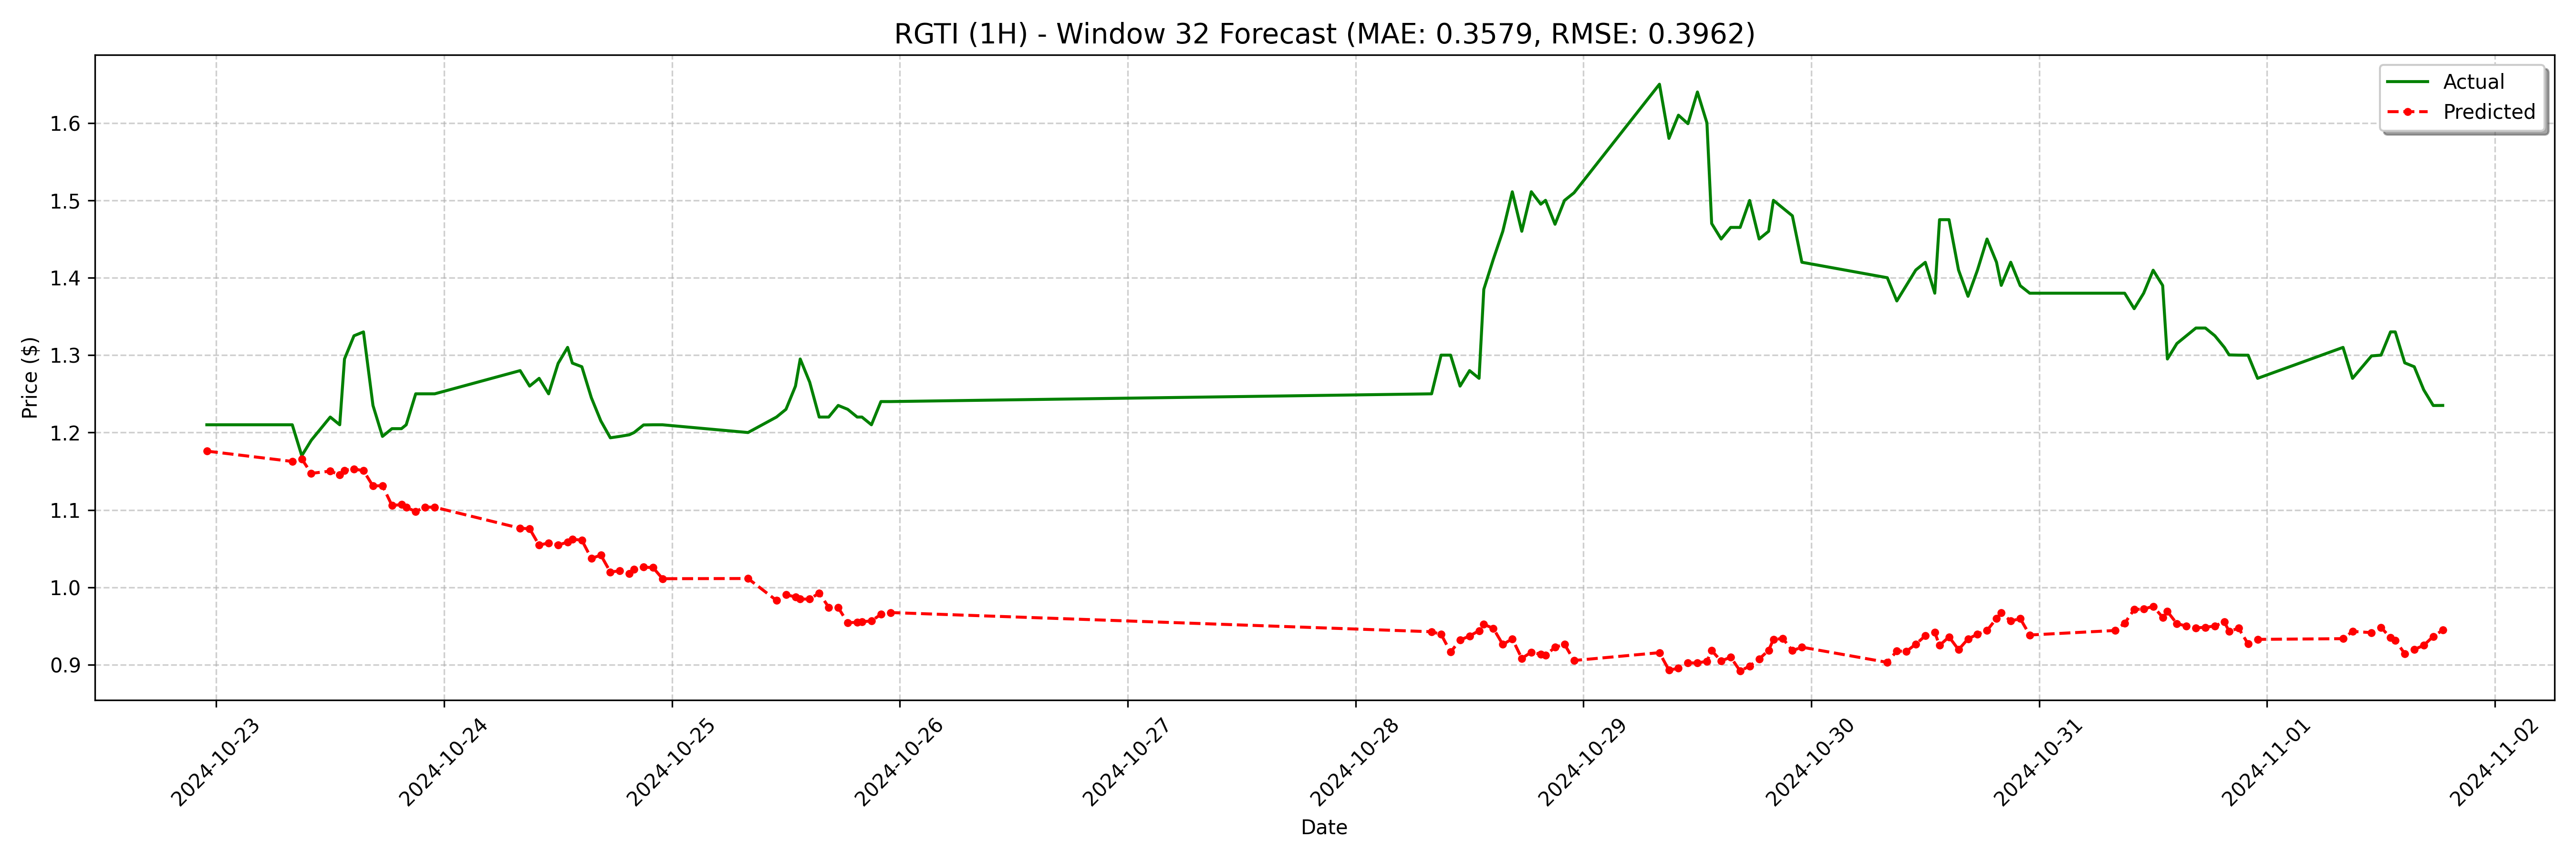

Values plotted in this chart, from the file beside it:
date, actual, forecast
2024-10-22 23:00:00, 1.21, 1.176
2024-10-23 08:00:00, 1.21, 1.163
2024-10-23 09:00:00, 1.17, 1.166
2024-10-23 10:00:00, 1.19, 1.147
2024-10-23 12:00:00, 1.22, 1.15
2024-10-23 13:00:00, 1.21, 1.145
2024-10-23 13:30:00, 1.295, 1.151
2024-10-23 14:30:00, 1.325, 1.153
2024-10-23 15:30:00, 1.33, 1.151
2024-10-23 16:30:00, 1.235, 1.131
2024-10-23 17:30:00, 1.195, 1.131
2024-10-23 18:30:00, 1.205, 1.106
2024-10-23 19:30:00, 1.205, 1.107
2024-10-23 20:00:00, 1.21, 1.103
2024-10-23 21:00:00, 1.25, 1.098
2024-10-23 22:00:00, 1.25, 1.104
2024-10-23 23:00:00, 1.25, 1.103
2024-10-24 08:00:00, 1.28, 1.076
2024-10-24 09:00:00, 1.26, 1.076
2024-10-24 10:00:00, 1.27, 1.054
2024-10-24 11:00:00, 1.25, 1.057
2024-10-24 12:00:00, 1.289, 1.055
2024-10-24 13:00:00, 1.31, 1.058
2024-10-24 13:30:00, 1.29, 1.062
2024-10-24 14:30:00, 1.285, 1.061
2024-10-24 15:30:00, 1.245, 1.037
2024-10-24 16:30:00, 1.215, 1.042
2024-10-24 17:30:00, 1.193, 1.02
2024-10-24 18:30:00, 1.195, 1.021
2024-10-24 19:30:00, 1.197, 1.018
2024-10-24 20:00:00, 1.2, 1.023
2024-10-24 21:00:00, 1.21, 1.026
2024-10-24 22:00:00, 1.21, 1.025
2024-10-24 23:00:00, 1.21, 1.011
2024-10-25 08:00:00, 1.2, 1.011
2024-10-25 11:00:00, 1.22, 0.9831
2024-10-25 12:00:00, 1.23, 0.9904
2024-10-25 13:00:00, 1.26, 0.9877
2024-10-25 13:30:00, 1.295, 0.9848
2024-10-25 14:30:00, 1.265, 0.9849
2024-10-25 15:30:00, 1.22, 0.9926
2024-10-25 16:30:00, 1.22, 0.9742
2024-10-25 17:30:00, 1.235, 0.9738
2024-10-25 18:30:00, 1.23, 0.9543
2024-10-25 19:30:00, 1.22, 0.9548
2024-10-25 20:00:00, 1.22, 0.9555
2024-10-25 21:00:00, 1.21, 0.9567
2024-10-25 22:00:00, 1.24, 0.965
2024-10-25 23:00:00, 1.24, 0.9674
2024-10-28 08:00:00, 1.25, 0.9426
2024-10-28 09:00:00, 1.3, 0.9393
2024-10-28 10:00:00, 1.3, 0.9163
2024-10-28 11:00:00, 1.26, 0.9319
2024-10-28 12:00:00, 1.28, 0.9371
2024-10-28 13:00:00, 1.27, 0.944
2024-10-28 13:30:00, 1.385, 0.9522
2024-10-28 14:30:00, 1.424, 0.947
2024-10-28 15:30:00, 1.46, 0.9262
2024-10-28 16:30:00, 1.511, 0.9334
2024-10-28 17:30:00, 1.46, 0.9082
... 68 more rows
